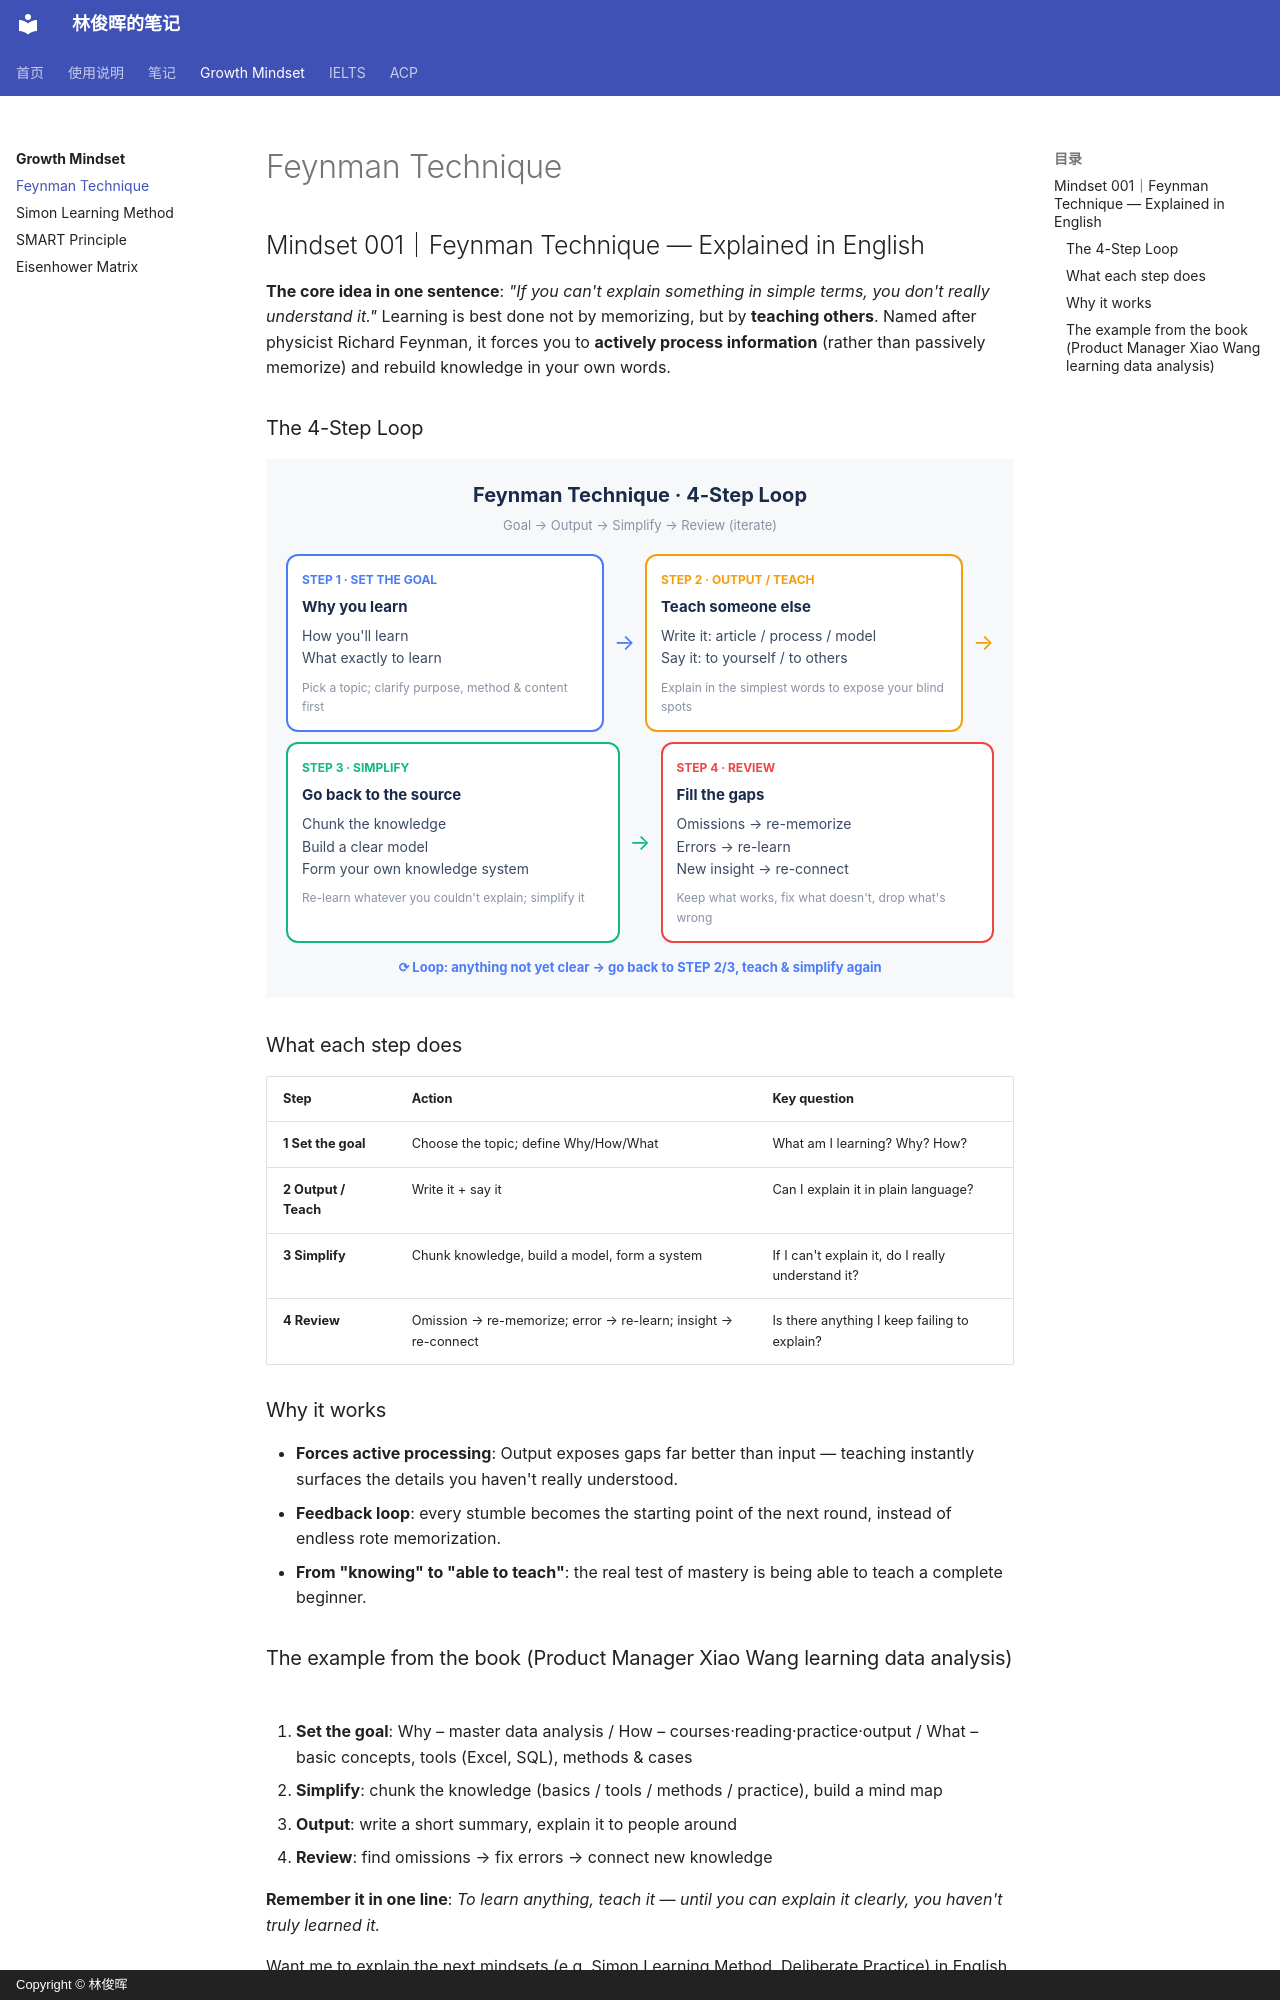

repository: linjunhui/linjunhui.github.io · page: growth-mindset/learning-ability_Feynman-Technique/index.html · generator: mkdocs · copyright: Copyright © 林俊晖

# Feynman Technique

## Mindset 001｜Feynman Technique — Explained in English

**The core idea in one sentence**: *"If you can't explain something in simple terms, you don't really understand it."* Learning is best done not by memorizing, but by **teaching others**. Named after physicist Richard Feynman, it forces you to **actively process information** (rather than passively memorize) and rebuild knowledge in your own words.

### The 4-Step Loop

<div style="width:100%;box-sizing:border-box;max-width:960px;margin:0 auto;padding:20px;font-family:-apple-system,'Segoe UI',Arial,sans-serif;background:#f7f8fa;">
  <div style="text-align:center;font-size:20px;font-weight:700;color:#1a2b4a;margin-bottom:4px;">Feynman Technique · 4-Step Loop</div>
  <div style="text-align:center;font-size:13px;color:#8891a5;margin-bottom:18px;">Goal → Output → Simplify → Review (iterate)</div>

  <div style="display:flex;flex-wrap:wrap;gap:10px;align-items:stretch;">
    <div style="flex:1 1 220px;background:#fff;border-radius:12px;border:2px solid #4a7cf7;padding:14px;box-sizing:border-box;">
      <div style="font-size:12px;color:#4a7cf7;font-weight:700;">STEP 1 · SET THE GOAL</div>
      <div style="font-size:15px;font-weight:700;color:#1a2b4a;margin:6px 0;">Why you learn</div>
      <div style="font-size:14px;color:#3a4a63;line-height:1.6;">How you'll learn<br/>What exactly to learn</div>
      <div style="font-size:12px;color:#8891a5;margin-top:8px;">Pick a topic; clarify purpose, method & content first</div>
    </div>
    <div style="align-self:center;font-size:22px;color:#4a7cf7;">→</div>
    <div style="flex:1 1 220px;background:#fff;border-radius:12px;border:2px solid #f59e0b;padding:14px;box-sizing:border-box;">
      <div style="font-size:12px;color:#f59e0b;font-weight:700;">STEP 2 · OUTPUT / TEACH</div>
      <div style="font-size:15px;font-weight:700;color:#1a2b4a;margin:6px 0;">Teach someone else</div>
      <div style="font-size:14px;color:#3a4a63;line-height:1.6;">Write it: article / process / model<br/>Say it: to yourself / to others</div>
      <div style="font-size:12px;color:#8891a5;margin-top:8px;">Explain in the simplest words to expose your blind spots</div>
    </div>
    <div style="align-self:center;font-size:22px;color:#f59e0b;">→</div>
    <div style="flex:1 1 220px;background:#fff;border-radius:12px;border:2px solid #10b981;padding:14px;box-sizing:border-box;">
      <div style="font-size:12px;color:#10b981;font-weight:700;">STEP 3 · SIMPLIFY</div>
      <div style="font-size:15px;font-weight:700;color:#1a2b4a;margin:6px 0;">Go back to the source</div>
      <div style="font-size:14px;color:#3a4a63;line-height:1.6;">Chunk the knowledge<br/>Build a clear model<br/>Form your own knowledge system</div>
      <div style="font-size:12px;color:#8891a5;margin-top:8px;">Re-learn whatever you couldn't explain; simplify it</div>
    </div>
    <div style="align-self:center;font-size:22px;color:#10b981;">→</div>
    <div style="flex:1 1 220px;background:#fff;border-radius:12px;border:2px solid #ef4444;padding:14px;box-sizing:border-box;">
      <div style="font-size:12px;color:#ef4444;font-weight:700;">STEP 4 · REVIEW</div>
      <div style="font-size:15px;font-weight:700;color:#1a2b4a;margin:6px 0;">Fill the gaps</div>
      <div style="font-size:14px;color:#3a4a63;line-height:1.6;">Omissions → re-memorize<br/>Errors → re-learn<br/>New insight → re-connect</div>
      <div style="font-size:12px;color:#8891a5;margin-top:8px;">Keep what works, fix what doesn't, drop what's wrong</div>
    </div>
  </div>

  <div style="text-align:center;font-size:13px;color:#4a7cf7;font-weight:700;margin-top:14px;">⟳ Loop: anything not yet clear → go back to STEP 2/3, teach & simplify again</div>
</div>

### What each step does

| Step | Action | Key question |
| --- | --- | --- |
| **1 Set the goal** | Choose the topic; define Why/How/What | What am I learning? Why? How? |
| **2 Output / Teach** | Write it + say it | Can I explain it in plain language? |
| **3 Simplify** | Chunk knowledge, build a model, form a system | If I can't explain it, do I really understand it? |
| **4 Review** | Omission → re-memorize; error → re-learn; insight → re-connect | Is there anything I keep failing to explain? |

### Why it works

- **Forces active processing**: Output exposes gaps far better than input — teaching instantly surfaces the details you haven't really understood.
- **Feedback loop**: every stumble becomes the starting point of the next round, instead of endless rote memorization.
- **From "knowing" to "able to teach"**: the real test of mastery is being able to teach a complete beginner.
